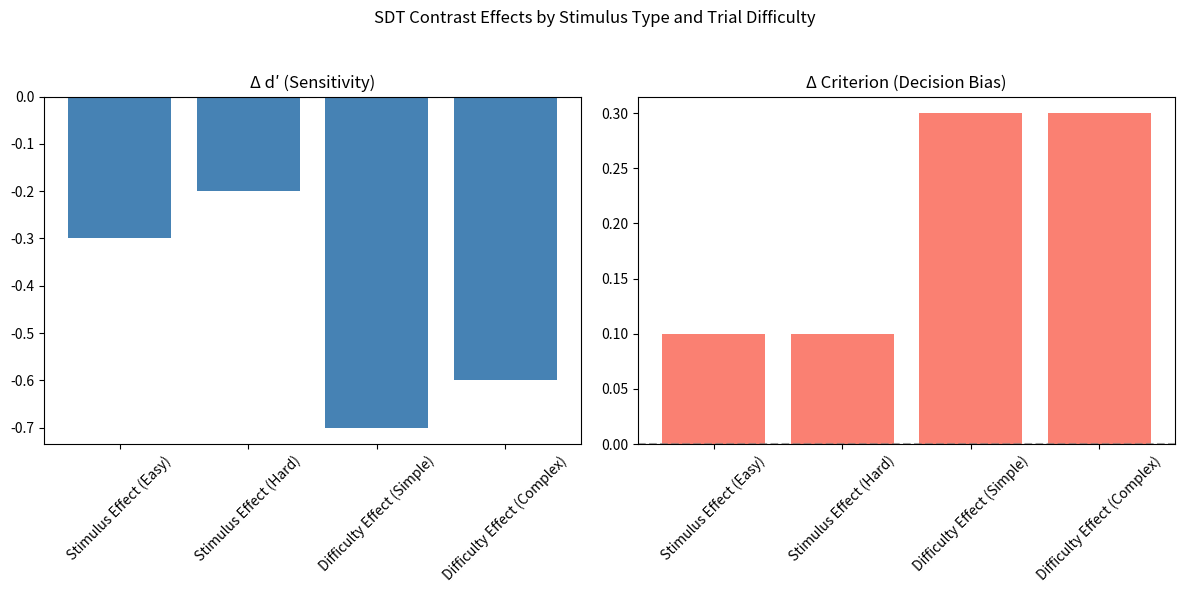

This figure's Python source:
import pandas as pd
import matplotlib.pyplot as plt
from pathlib import Path

# Simulated posterior summary (replace with: az.summary(trace, var_names=[...]) in real use)
summary_data = {
    "mean_d_prime[0]": {"mean": 1.2},
    "mean_d_prime[1]": {"mean": 0.9},
    "mean_d_prime[2]": {"mean": 0.5},
    "mean_d_prime[3]": {"mean": 0.3},
    "mean_criterion[0]": {"mean": 0.1},
    "mean_criterion[1]": {"mean": 0.2},
    "mean_criterion[2]": {"mean": 0.4},
    "mean_criterion[3]": {"mean": 0.5},
}
summary_df = pd.DataFrame.from_dict(summary_data, orient='index')

# Extract rows for convenience
d_prime = [summary_df.loc[f'mean_d_prime[{i}]']['mean'] for i in range(4)]
criterion = [summary_df.loc[f'mean_criterion[{i}]']['mean'] for i in range(4)]

# Compute contrasts
contrast_names = [
    "Stimulus Effect (Easy)",
    "Stimulus Effect (Hard)",
    "Difficulty Effect (Simple)",
    "Difficulty Effect (Complex)"
]

d_contrasts = [
    d_prime[1] - d_prime[0],  # Easy Complex - Easy Simple
    d_prime[3] - d_prime[2],  # Hard Complex - Hard Simple
    d_prime[2] - d_prime[0],  # Hard Simple - Easy Simple
    d_prime[3] - d_prime[1]   # Hard Complex - Easy Complex
]

c_contrasts = [
    criterion[1] - criterion[0],
    criterion[3] - criterion[2],
    criterion[2] - criterion[0],
    criterion[3] - criterion[1]
]

# Combine into one DataFrame
contrast_table = pd.DataFrame({
    "Contrast": contrast_names,
    "Δ d′": d_contrasts,
    "Δ Criterion": c_contrasts
})

# Display table in console
print("\n=== Combined Contrast Table ===")
print(contrast_table.to_string(index=False))

# Save table as CSV
output_dir = Path("output")
output_dir.mkdir(exist_ok=True)
contrast_table.to_csv(output_dir / "revised_delta_plots_1_table.csv", index=False)

# Plot both contrasts
fig, axs = plt.subplots(1, 2, figsize=(12, 6))
fig.suptitle("SDT Contrast Effects by Stimulus Type and Trial Difficulty")

axs[0].bar(contrast_table["Contrast"], contrast_table["Δ d′"], color='steelblue')
axs[0].set_title("Δ d′ (Sensitivity)")
axs[0].tick_params(axis='x', rotation=45)
axs[0].axhline(0, linestyle='--', color='gray', alpha=0.7)

axs[1].bar(contrast_table["Contrast"], contrast_table["Δ Criterion"], color='salmon')
axs[1].set_title("Δ Criterion (Decision Bias)")
axs[1].tick_params(axis='x', rotation=45)
axs[1].axhline(0, linestyle='--', color='gray', alpha=0.7)

plt.tight_layout(rect=[0, 0, 1, 0.95])
plt.savefig(output_dir / "revised_delta_plots_1.png")
print("Figure saved to output/revised_delta_plots_1.png")
print("Table saved to output/revised_delta_plots_1_table.csv")
